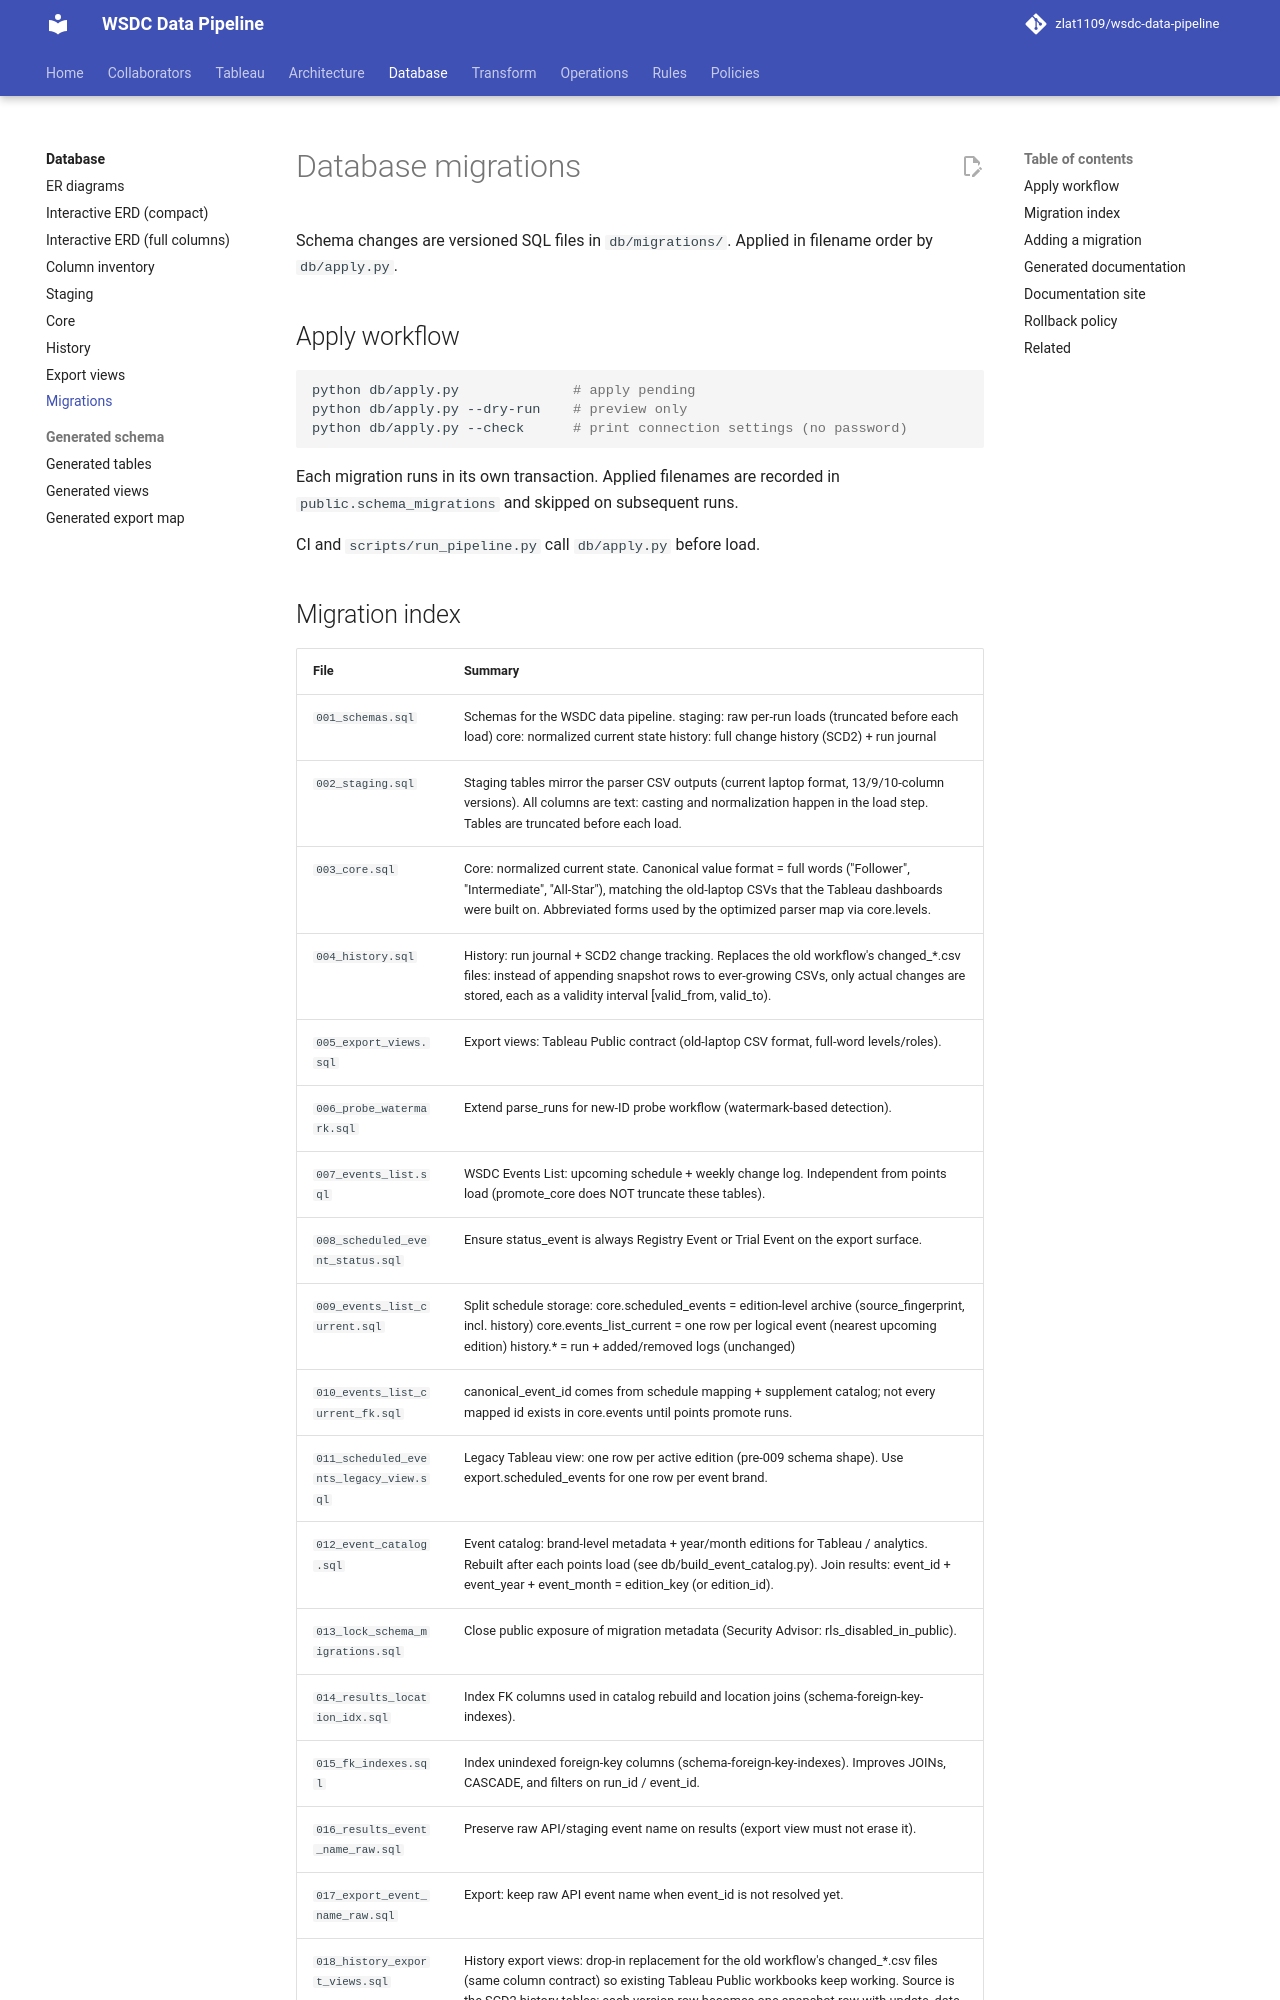

repository: zlat1109/wsdc-data-pipeline · page: database/migrations/index.html · generator: mkdocs

# Database migrations

Schema changes are versioned SQL files in `db/migrations/`. Applied in filename order by `db/apply.py`.

## Apply workflow

```bash
python db/apply.py              # apply pending
python db/apply.py --dry-run    # preview only
python db/apply.py --check      # print connection settings (no password)
```

Each migration runs in its own transaction. Applied filenames are recorded in `public.schema_migrations` and skipped on subsequent runs.

CI and `scripts/run_pipeline.py` call `db/apply.py` before load.
